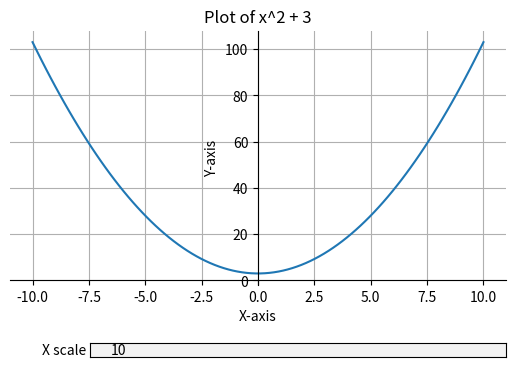

Recreate this plot in Python.
import numpy as np
import matplotlib.pyplot as plt
from matplotlib.widgets import TextBox, Button

# Initial values
x_scale_init = 10
resolution_init = 100

# Generate initial x values and y values
x = np.linspace(-x_scale_init, x_scale_init, resolution_init)
y = x**2 + 3

# Plot the function
fig, ax = plt.subplots()
plt.subplots_adjust(bottom=0.35)
line, = plt.plot(x, y)
plt.xlabel('X-axis')
plt.ylabel('Y-axis')
plt.title('Plot of x^2 + 3')
plt.grid(True)

# Add textbox for x scale
ax_x_scale = plt.axes([0.25, 0.2, 0.65, 0.03])
text_box = TextBox(ax_x_scale, 'X scale', initial=str(x_scale_init))



def update_plot(event):
    x_scale = float(text_box.text)
    x = np.linspace(-x_scale, x_scale, resolution_init)
    y = x**2 + 3
    line.set_xdata(x)
    line.set_ydata(y)
    ax.set_xlim([-x_scale, x_scale])
    ax.set_ylim([0, x_scale**2 + 3])
    plt.draw()



text_box.on_submit(update_plot)

# Add coordinate system
ax.spines['left'].set_position('zero')
ax.spines['bottom'].set_position('zero')
ax.spines['right'].set_color('none')
ax.spines['top'].set_color('none')

plt.show()